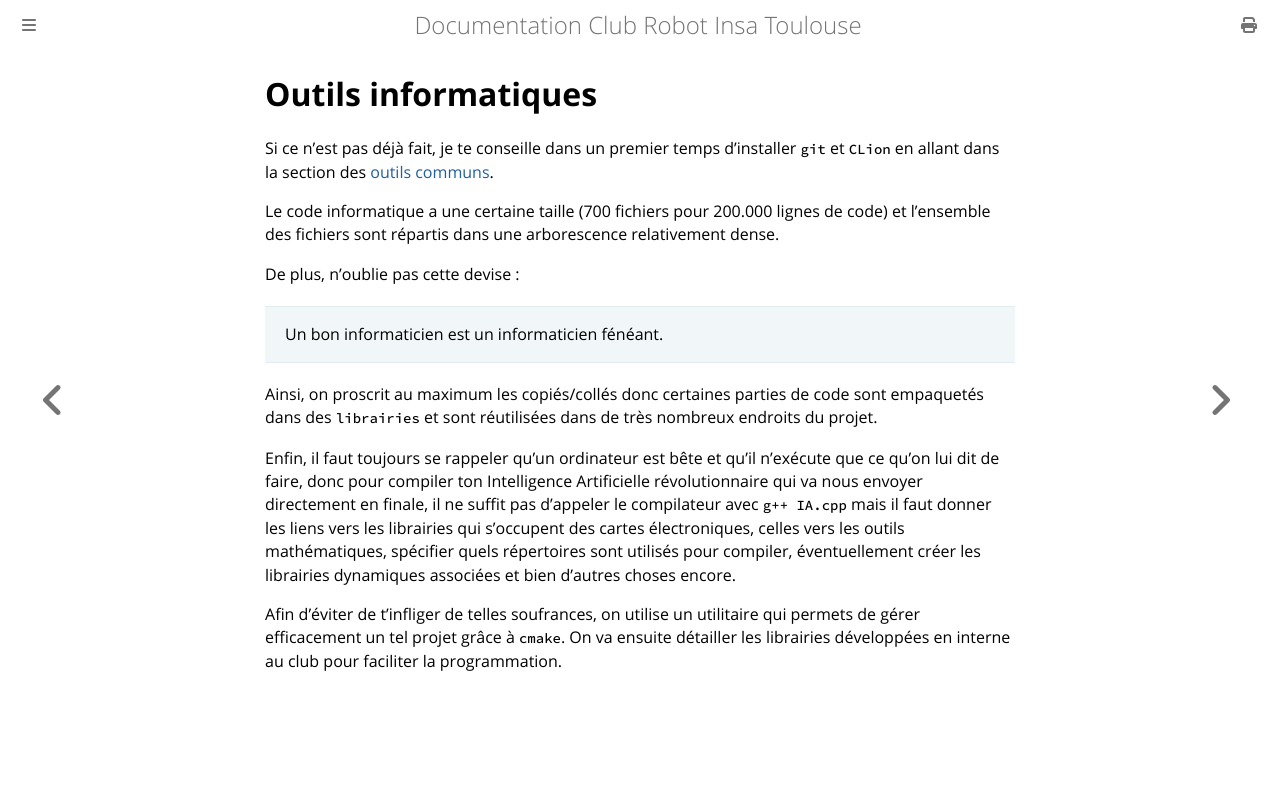

repository: ClubRobotInsat/doc · page: pre_2021/info/outils/index.html · generator: mdbook

# Outils informatiques

Si ce n'est pas déjà fait, je te conseille dans un premier temps d'installer `git` et `CLion` en allant  dans la section des [outils communs](/outils_communs/index.html).

Le code informatique a une certaine taille (700 fichiers pour 200.000 lignes de code) et l'ensemble des fichiers sont répartis dans une arborescence relativement dense.

De plus, n'oublie pas cette devise :

> Un bon informaticien est un informaticien fénéant.

Ainsi, on proscrit au maximum les copiés/collés donc certaines parties de code sont empaquetés dans des `librairies` et sont réutilisées dans de très nombreux endroits du projet.

Enfin, il faut toujours se rappeler qu'un ordinateur est bête et qu'il n'exécute que ce qu'on lui dit de faire, donc pour compiler ton Intelligence Artificielle révolutionnaire qui va nous envoyer directement en finale, il ne suffit pas d'appeler le compilateur avec `g++ IA.cpp` mais il faut donner les liens vers les librairies qui s'occupent des cartes électroniques, celles vers les outils mathématiques, spécifier quels répertoires sont utilisés pour compiler, éventuellement créer les librairies dynamiques associées et bien d'autres choses encore.

Afin d'éviter de t'infliger de telles soufrances, on utilise un utilitaire qui permets de gérer efficacement un tel projet grâce à `cmake`. On va ensuite détailler les librairies développées en interne au club pour faciliter la programmation.
